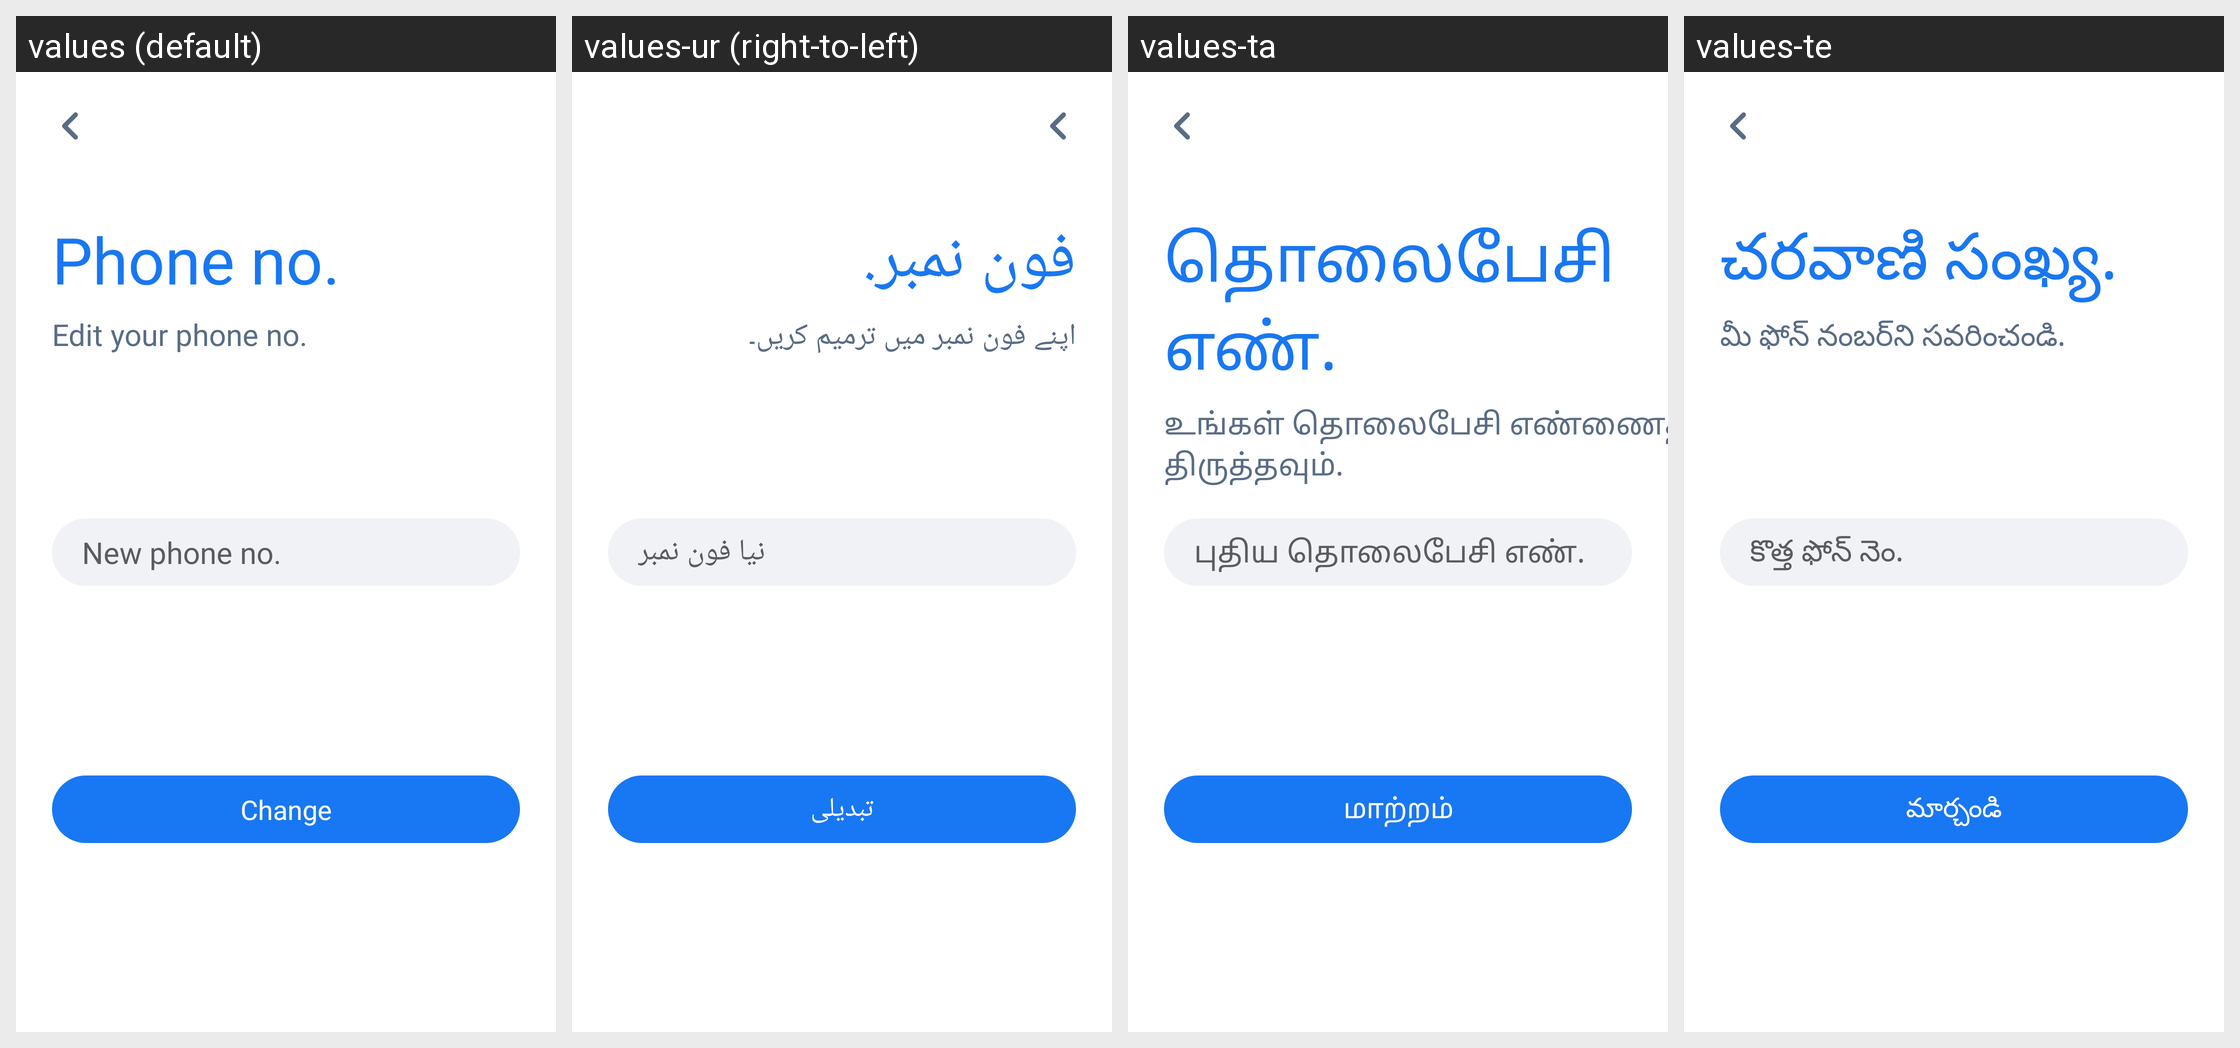

Locale-by-locale string values for the Android screen shown in this grid:
Android screen res/layout/activity_edit_number.xml rendered under 4 locales, left to right: values (default), values-ur (right-to-left), values-ta, values-te. Device: Nexus 5 (rendered at 1080×1920; each locale shown at half size, 540×960, under a caption strip naming it); theme AppTheme.
Other locales in the repository, not shown: values-am, values-ar, values-bn, values-de, values-es, values-fr, values-ha, values-hi, values-ig, values-it, values-ja, values-ko, values-mr, values-nl, values-om, values-pt, values-ru, values-sn, values-sw, values-tr, values-vi, values-yo, values-zh, values-zu.
Strings drawn on this screen, with the default value and each locale's value (text and hints the layout hard-codes, and strings that could not be matched under every locale, appear in the picture but are not listed):

phone_no
  values: Phone no.
  values-ur: فون نمبر.
  values-ta: தொலைபேசி எண்.
  values-te: చరవాణి సంఖ్య.

edit_your_phone_no
  values: Edit your phone no.
  values-ur: اپنے فون نمبر میں ترمیم کریں۔
  values-ta: உங்கள் தொலைபேசி எண்ணைத் திருத்தவும்.
  values-te: మీ ఫోన్ నంబర్‌ని సవరించండి.

new_phone_no
  values: New phone no.
  values-ur: نیا فون نمبر
  values-ta: புதிய தொலைபேசி எண்.
  values-te: కొత్త ఫోన్ నెం.

change
  values: Change
  values-ur: تبدیلی
  values-ta: மாற்றம்
  values-te: మార్చండి
